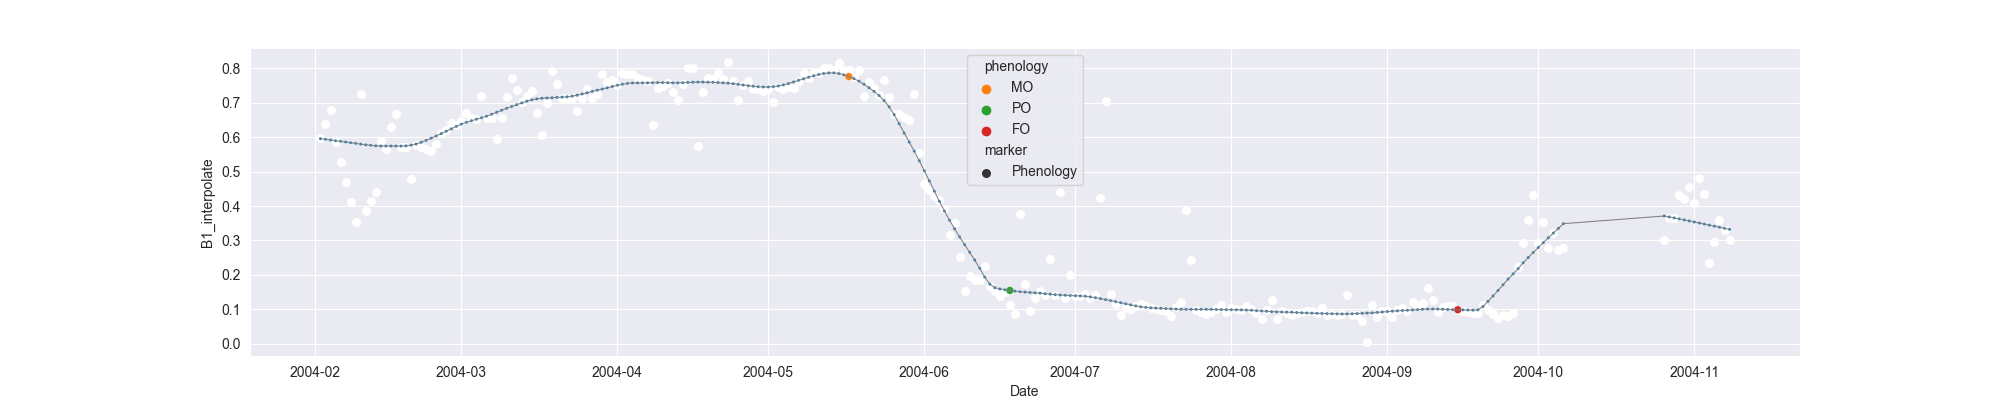

The data file committed next to this chart (first rows):
system:time_start, B1, B1_interpolate, B1_phenology
2004-02-02, 0.5978, 0.5978, 
2004-02-03, , 0.6381, 
2004-02-04, 0.6783, 0.6783, 
2004-02-05, 0.587, 0.587, 
2004-02-06, , 0.5286, 
2004-02-07, 0.4702, 0.4702, 
2004-02-08, , 0.4112, 
2004-02-09, 0.3523, 0.3523, 
2004-02-10, 0.7269, 0.7269, 
2004-02-11, 0.3866, 0.3866, 
2004-02-12, , 0.4141, 
2004-02-13, 0.4416, 0.4416, 
2004-02-14, 0.5885, 0.5885, 
2004-02-15, , 0.5662, 
2004-02-16, , 0.6286, 
2004-02-17, 0.6686, 0.6686, 
2004-02-18, , 0.5731, 
2004-02-19, , 0.5731, 
2004-02-20, 0.4776, 0.4776, 
2004-02-21, , 0.5771, 
2004-02-22, , 0.5731, 
2004-02-23, , 0.5652, 
2004-02-24, , 0.56, 
2004-02-25, , 0.5817, 
2004-02-26, , 0.612, 
2004-02-27, , 0.6218, 
2004-02-28, 0.6423, 0.6423, 
2004-02-29, , 0.635, 
2004-03-01, , 0.647, 
2004-03-02, , 0.6716, 
2004-03-03, , 0.6546, 
2004-03-04, 0.6517, 0.6517, 
2004-03-05, 0.7208, 0.7208, 
2004-03-06, , 0.6553, 
2004-03-07, , 0.6546, 
2004-03-08, 0.5935, 0.5935, 
2004-03-09, , 0.6546, 
2004-03-10, 0.7157, 0.7157, 
2004-03-11, 0.7732, 0.7732, 
2004-03-12, , 0.7382, 
2004-03-13, 0.7032, 0.7032, 
2004-03-14, , 0.7186, 
2004-03-15, 0.7341, 0.7341, 
2004-03-16, , 0.6705, 
2004-03-17, 0.6069, 0.6069, 
2004-03-18, , 0.7002, 
2004-03-19, 0.7936, 0.7936, 
2004-03-20, 0.7536, 0.7536, 
2004-03-21, , 0.7146, 
2004-03-22, , 0.7146, 
2004-03-23, , 0.7146, 
2004-03-24, 0.6757, 0.6757, 
2004-03-25, , 0.7146, 
2004-03-26, , 0.7398, 
2004-03-27, , 0.7146, 
2004-03-28, , 0.7255, 
2004-03-29, , 0.7851, 
2004-03-30, , 0.7592, 
2004-03-31, , 0.7662, 
2004-04-01, , 0.7527, 
... 221 more rows
